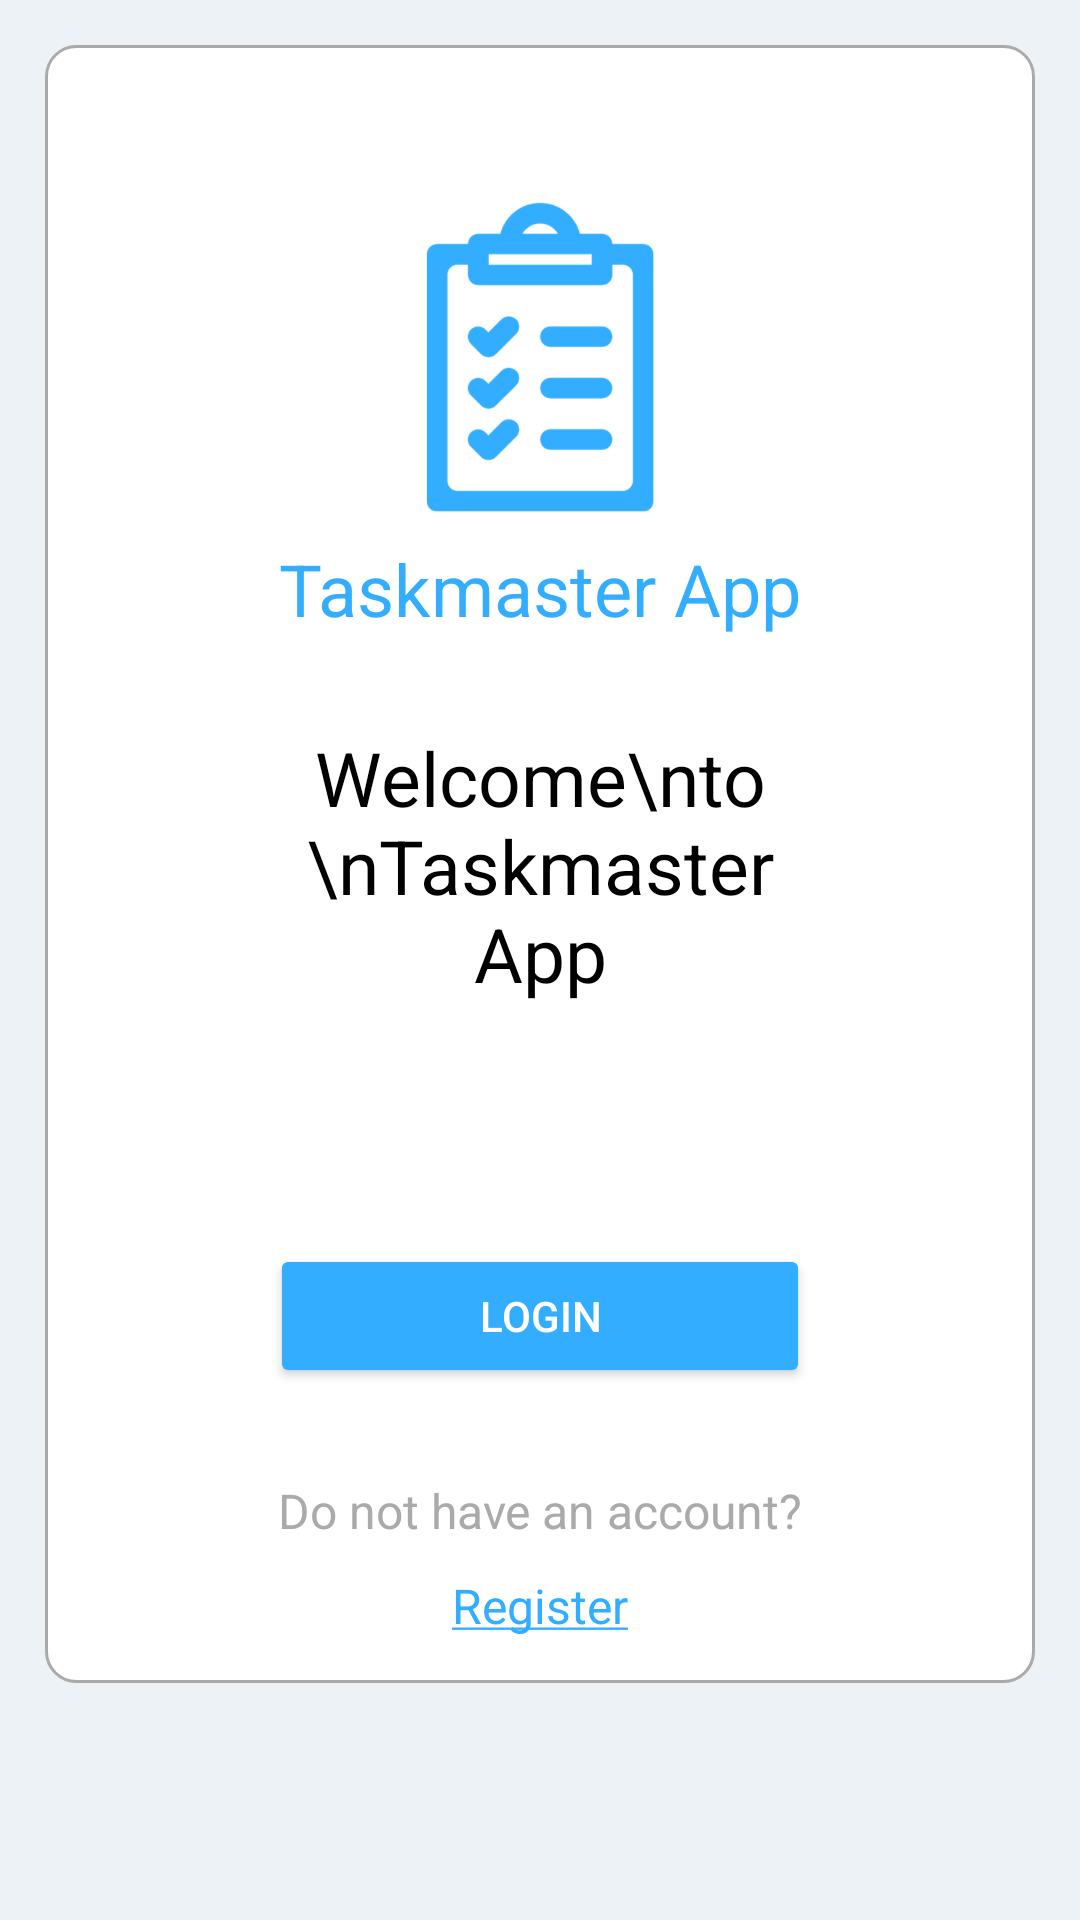

Write the Android layout XML for this screen, with the resource values it uses.
<!-- AndroidManifest.xml: application theme Theme.PMA -->
<!-- res/layout/activity_main.xml -->
<?xml version="1.0" encoding="utf-8"?>
<ScrollView xmlns:android="http://schemas.android.com/apk/res/android"
    xmlns:app="http://schemas.android.com/apk/res-auto"
    xmlns:tools="http://schemas.android.com/tools"
    android:layout_width="match_parent"
    android:layout_height="match_parent"
    tools:context=".MainActivity"
    android:background="@color/light_gray">

    <RelativeLayout
        android:layout_width="match_parent"
        android:layout_height="wrap_content"
        android:layout_margin="15dp"
        android:padding="15dp"
        android:background="@drawable/border">

        <ImageView
            android:layout_width="wrap_content"
            android:layout_height="wrap_content"
            android:id="@+id/imageView_logo"
            android:layout_marginTop="30dp"
            app:srcCompat="@drawable/tm_logo"
            android:maxWidth="120dp"
            android:adjustViewBounds="true"
            android:layout_centerHorizontal="true"/>

        <TextView
            android:layout_width="match_parent"
            android:layout_height="wrap_content"
            android:id="@+id/textView_app_name"
            android:text="Taskmaster App"
            android:textAlignment="center"
            android:layout_below="@id/imageView_logo"
            android:textColor="@color/light_blue"
            android:textAppearance="@style/TextAppearance.AppCompat.Headline"/>

        <TextView
            android:layout_width="match_parent"
            android:layout_height="wrap_content"
            android:id="@+id/textView_main_head"
            android:text="Welcome\nto\nTaskmaster App"
            android:textAlignment="center"
            android:layout_below="@id/textView_app_name"
            android:layout_marginTop="30dp"
            android:textSize="25sp"
            android:textColor="@color/black"
            android:textAppearance="@style/TextAppearance.AppCompat.Menu"/>

        <Button
            android:id="@+id/button_login"
            android:layout_width="180dp"
            android:layout_height="wrap_content"
            android:layout_centerHorizontal="true"
            android:layout_below="@id/textView_main_head"
            android:layout_marginTop="80dp"
            android:backgroundTint="@color/light_blue"
            android:text="Login"
            android:textColor="@color/white"/>

        

        <TextView
            android:layout_width="match_parent"
            android:layout_height="wrap_content"
            android:id="@+id/textView_register"
            android:text="Do not have an account?"
            android:textAlignment="center"
            android:layout_below="@id/button_login"
            android:layout_marginTop="30dp"
            android:textColor="@color/gray"
            android:textAppearance="@style/TextAppearance.AppCompat.Menu"/>

        <TextView
            android:layout_width="match_parent"
            android:layout_height="wrap_content"
            android:id="@+id/textView_register_link"
            android:text="@string/register"
            android:textAlignment="center"
            android:layout_below="@id/textView_register"
            android:layout_marginTop="10dp"
            android:textColor="@color/light_blue"
            android:textAppearance="@style/TextAppearance.AppCompat.Menu"/>




    </RelativeLayout>

</ScrollView>
<!-- resources referenced by this layout -->
<resources>
  <color name="black">#FF000000</color>
  <color name="gray">#AAAAAA</color>
  <color name="light_blue">#33adff</color>
  <color name="light_gray">#edf2f7</color>
  <color name="white">#FFFFFFFF</color>
  <!-- drawable border (drawable) -->
  <?xml version="1.0" encoding="utf-8"?>
  <shape xmlns:android="http://schemas.android.com/apk/res/android">
  
      
      <solid android:color="@color/white"/>
  
      
      <stroke android:width="1dp" android:color="@color/gray"/>
  
      
      <corners android:radius="10dp"/>
  
  </shape>
  <!-- drawable tm_logo: png bitmap (drawable, 15495 bytes) -->
  <string name="register"><u>Register</u></string>
  <style name="Theme.PMA" parent="Base.Theme.PMA" />
  <style name="Base.Theme.PMA" parent="Theme.AppCompat.DayNight.DarkActionBar">
          
          
          <item name="colorPrimary">@color/light_blue</item>
      </style>
</resources>
